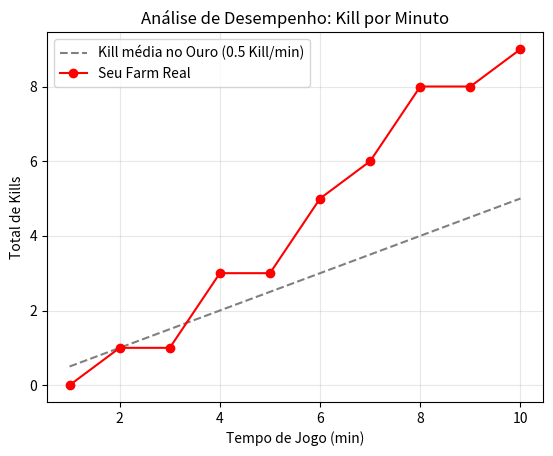

Write the Python code that produced this figure.
from matplotlib import pyplot as plt

from itertools import product

import statistics

def graphLolFarm():
    minutos = list(range(0, 10))
    farm_perfeito = [m * 10 for m in minutos]
    media_ouro = [m * 6 for m in minutos]

    farm_real = [0, 6, 15, 25, 32, 45, 50, 58, 65, 70, 75, 82, 88, 92, 95, 105, 115, 125, 135, 145, 150, 158, 169, 181, 191, 206, 214, 230, 249, 256]

    plt.plot(minutos, farm_perfeito, label='Farm Perfeito (10 CS/min)', color='gray', linestyle='--')
    plt.plot(minutos, farm_real, label='Seu Farm Real', color='blue', marker='o')
    plt.plot(minutos,media_ouro, label='Ouro médio', color='yellow', marker='o')

    plt.title('Análise de Desempenho: Farm por Minuto')
    plt.xlabel('Tempo de Jogo (min)')
    plt.ylabel('Total de Farm (CS)')
    plt.legend() 
    plt.grid(True, alpha=0.3)
    plt.show()



def graphLolKill():
    minutos = list(range(1, 10 + 1))
    killPlatina = [k * 0.5 for k in minutos]
    myKills = [0, 1, 1, 3, 3, 5, 6, 8, 8, 9]

    plt.plot(minutos, killPlatina, label='Kill média no Ouro (0.5 Kill/min)', color='gray', linestyle='--' )
    plt.plot(minutos, myKills,label='Seu Farm Real', color='red', marker='o' )

    plt.title('Análise de Desempenho: Kill por Minuto')
    plt.xlabel('Tempo de Jogo (min)')
    plt.ylabel('Total de Kills')
    plt.legend()
    plt.grid(True, alpha=0.3)
    plt.show()


graphLolKill()

